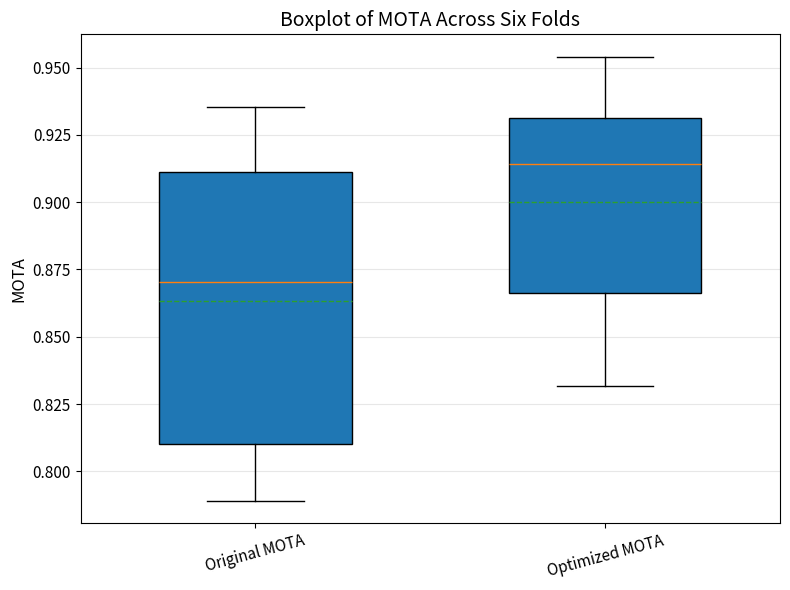

The matplotlib source for this figure: (Note: this script raises an exception after producing the figure.)
import pandas as pd
import matplotlib.pyplot as plt
import numpy as np

# -----------------------------
# 1. Input corrected data
# -----------------------------

data = {
    "Fold": [1, 2, 3, 4, 5, 6],
    "Test Video": ["V1", "V2", "V3", "V4", "V5", "V6"],

    "Original MOTA": [0.8907, 0.9355, 0.9180, 0.7891, 0.8503, 0.7967],
    "Optimized MOTA": [0.9279, 0.9541, 0.9322, 0.8546, 0.9005, 0.8317],

    "Original IDF1": [0.6102, 0.6896, 0.7843, 0.5453, 0.5960, 0.5389],
    "Optimized IDF1": [0.9333, 0.9770, 0.9410, 0.7348, 0.8120, 0.7071],

    "Original IDS": [35, 17, 14, 95, 52, 57],
    "Optimized IDS": [2, 0, 2, 30, 9, 26],
}

df = pd.DataFrame(data)

# -----------------------------
# 2. Function for better boxplot
# -----------------------------

def draw_boxplot_with_points(df, cols, title, ylabel, filename=None, decimal=True):
    values = [df[col].values for col in cols]

    plt.figure(figsize=(8, 6))

    box = plt.boxplot(
        values,
        labels=cols,
        widths=0.55,          # make boxes wider
        patch_artist=True,
        showmeans=True,
        meanline=True
    )

    # Overlay individual data points
    # for i, col in enumerate(cols, start=1):
    #     y = df[col].values
    #
    #     # small horizontal jitter so points do not overlap
    #     x = np.random.normal(loc=i, scale=0.035, size=len(y))
    #
    #     plt.scatter(
    #         x,
    #         y,
    #         s=55,
    #         zorder=3,
    #         alpha=0.85
    #     )
    #
    #     # Add fold labels and values
    #     for j, value in enumerate(y):
    #         if decimal:
    #             label = f"V{j+1}: {value:.4f}"
    #         else:
    #             label = f"V{j+1}: {int(value)}"
    #
    #         plt.text(
    #             x[j] + 0.04,
    #             value,
    #             label,
    #             fontsize=9,
    #             va="center"
    #         )

    plt.title(title, fontsize=14)
    plt.ylabel(ylabel, fontsize=12)
    plt.xticks(rotation=15, fontsize=11)
    plt.yticks(fontsize=11)
    plt.grid(axis="y", alpha=0.3)
    plt.tight_layout()

    if filename:
        plt.savefig(filename, dpi=300, bbox_inches="tight")

    plt.show()


# -----------------------------
# 3. MOTA boxplot
# -----------------------------

draw_boxplot_with_points(
    df,
    cols=["Original MOTA", "Optimized MOTA"],
    title="Boxplot of MOTA Across Six Folds",
    ylabel="MOTA",
    filename=".run/boxplot_mota_with_points.png",
    decimal=True
)

# -----------------------------
# 4. IDF1 boxplot
# -----------------------------

draw_boxplot_with_points(
    df,
    cols=["Original IDF1", "Optimized IDF1"],
    title="Boxplot of IDF1 Across Six Folds",
    ylabel="IDF1",
    filename=".run/boxplot_idf1_with_points.png",
    decimal=True
)

# -----------------------------
# 5. IDS boxplot
# -----------------------------

draw_boxplot_with_points(
    df,
    cols=["Original IDS", "Optimized IDS"],
    title="Boxplot of IDS Across Six Folds",
    ylabel="Number of ID Switches",
    filename=".run/boxplot_ids_with_points.png",
    decimal=False
)
